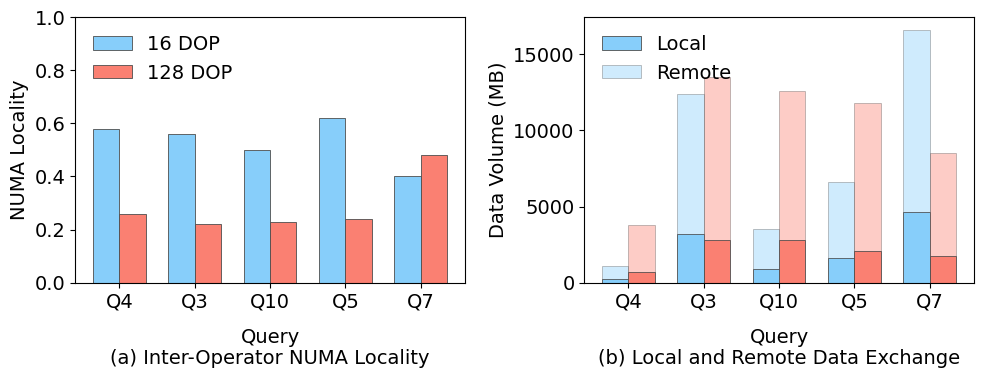

Python code for this plot:
import numpy as np
import matplotlib.pyplot as plt
import matplotlib as mpl

mpl.rcParams['font.family'] = 'Arial'
mpl.rcParams['font.size'] = 14
mpl.rcParams['axes.labelsize'] = 14
mpl.rcParams['xtick.labelsize'] = 14
mpl.rcParams['ytick.labelsize'] = 14
mpl.rcParams['legend.fontsize'] = 14
mpl.rcParams['pdf.fonttype'] = 42
mpl.rcParams['ps.fonttype'] = 42

queries = ['Q4', 'Q3', 'Q10', 'Q5', 'Q7']
x = np.arange(len(queries))
width = 0.35

locality_16  = np.array([58, 56, 50, 62, 40]) / 100.0
locality_128 = np.array([26, 22, 23, 24, 48]) / 100.0

# -----------------------------
# Data volume (MB)
# -----------------------------
local_16   = np.array([272, 3201, 883, 1607, 4637])
remote_16  = np.array([842, 9208, 2643, 4989, 11972])

local_128  = np.array([701, 2802, 2791, 2086, 1774])
remote_128 = np.array([3058, 10712, 9806, 9723, 6752])

color_16  = '#87CEFA'   # Light Sky Blue
color_128 = '#FA8072'   # Salmon
edge_col  = '#4D4D4D'

fig, axes = plt.subplots(1, 2, figsize=(10, 4))

# ===== (a) Inter-Operator NUMA Locality =====
axes[0].bar(
    x - width/2, locality_16, width,
    label='16 DOP',
    color=color_16,
    edgecolor=edge_col,
    linewidth=0.6
)

axes[0].bar(
    x + width/2, locality_128, width,
    label='128 DOP',
    color=color_128,
    edgecolor=edge_col,
    linewidth=0.6
)

axes[0].set_xticks(x)
axes[0].set_xticklabels(queries)
axes[0].set_ylabel('NUMA Locality')
axes[0].set_xlabel('Query', labelpad=12)
axes[0].set_ylim(0, 1.0)

axes[0].text(
    0.5, -0.25,
    '(a) Inter-Operator NUMA Locality',
    transform=axes[0].transAxes,
    ha='center', va='top', fontsize=14
)

axes[0].legend(frameon=False, loc='upper left')

# ===== (b) Local vs. Remote Data Exchange =====
# --- 16 DOP ---
axes[1].bar(
    x - width/2, local_16, width,
    label='Local',
    color=color_16,
    edgecolor=edge_col,
    linewidth=0.6
)

axes[1].bar(
    x - width/2, remote_16, width,
    bottom=local_16,
    label='Remote',
    color=color_16,
    edgecolor=edge_col,
    linewidth=0.6,
    alpha=0.4
)

# --- 128 DOP ---
axes[1].bar(
    x + width/2, local_128, width,
    color=color_128,
    edgecolor=edge_col,
    linewidth=0.6
)

axes[1].bar(
    x + width/2, remote_128, width,
    bottom=local_128,
    color=color_128,
    edgecolor=edge_col,
    linewidth=0.6,
    alpha=0.4
)

axes[1].set_xticks(x)
axes[1].set_xticklabels(queries)
axes[1].set_ylabel('Data Volume (MB)')
axes[1].set_xlabel('Query', labelpad=12)

axes[1].text(
    0.5, -0.25,
    '(b) Local and Remote Data Exchange',
    transform=axes[1].transAxes,
    ha='center', va='top', fontsize=14
)

axes[1].legend(frameon=False, loc='upper left')


plt.tight_layout(pad=0.8, w_pad=1.2)

plt.show()
